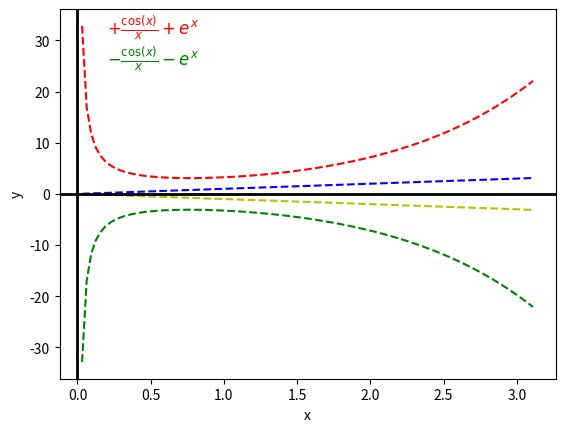

Source code (Python):
#!/usr/bin/python3
''' 
Usage (v1):
   chmod +x <filename>
   python3  <filename>

Usage (v2):
python3 
import <filename>

Description:
Example usage of matplotlib pyplot library

Links:
https://matplotlib.org/stable/api/pyplot_summary.html
'''
import numpy as np
import matplotlib.pyplot as plt
import math
#from myFunctions import *

def myFunc(x):
    return np.cos(x)/x + math.exp(x)

# Get a range of values over pi
x = np.arange(np.pi/100, np.pi, np.pi/100)
y = list(map(myFunc, x))
         
# Create the canvas
plt.figure()

# Draw the plot on the canvas
plt.plot(x, y, "r--")
plt.plot(x, x, "b--")
plt.plot(x, [-a for a in y], "g--")
plt.plot(x, [-a for a in x], "y--")
plt.xlabel("x")
plt.ylabel("y")
plt.axhline(0, color='black', lw=2)
plt.axvline(0, color='black', lw=2)
plt.text(+0.2, 31.15, r'$+\frac{\cos(x)}{x} + e^{x}$', fontsize=12, color="red")
plt.text(+0.2, 25.15, r'$-\frac{\cos(x)}{x} - e^{x}$', fontsize=12, color="green")
if 0:
    plt.show()
else:
    plt.savefig("example01.png")
    plt.savefig("example01.pdf")

quit()
